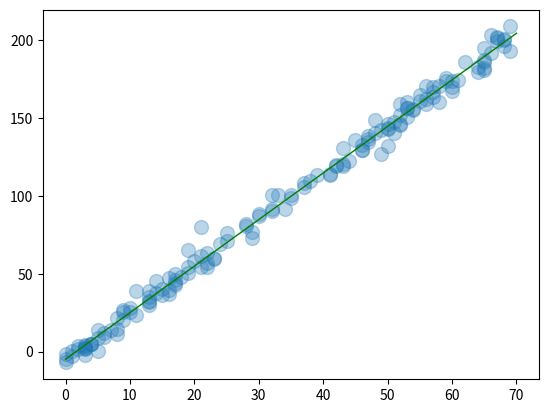

Write Python code to recreate this figure.
# [redacted]
# y = b1x +b0
# b1 = sum((xi-x_bar)*(yi-y_bar)/sum(xi-x_bar)
# ===========================================
# 隨機得到一個數字，可能是負的或正的，可能大於一或小於一，總之就是隨機。
# np.random.randn()

from matplotlib import pyplot as  plt
import numpy as np


# 由0~100 中隨機產生150個值
size=150
x: np = np.random.randint(0,70,size)
#y = 2x-5 + error
y: np =np.array(3*x-5+5*np.random.randn(size))
# plt.scatter(x,y,s=100)
# plt.xlabel('x',fontsize=20)
# plt.ylabel('y',fontsize=20,rotation=0)
# plt.savefig('data_point')
# plt.show()


def lsm_regression(x,y):
    beta=[]
    avg_x = np.mean(x)
    avg_y = np.mean(y)
    b1 = sum((x-avg_x)*(y-avg_y))/sum((x-avg_x)**2)
    b0 = avg_y-b1*avg_x
    beta.append(b0)
    beta.append(b1)
    return beta

def linear_regression(x,y):
    #x = [1,2,3]
    #np.ones((x.shape[0], 1))
    # array([[1.],
    #        [1.],
    #        [1.]])
    # x[:, np.newaxis]=
    # array([[1],
    #        [2],
    #        [3]])
    # np.concatenate((np.ones((x.shape[0], 1)), x[:, np.newaxis]), axis=1)
    # array([[1., 1.],
    #        [1., 2.],
    #        [1., 3.]])

    #x shape(150,2) y_shape=(150,1)
    x = np.concatenate((np.ones((x.shape[0], 1)), x[:, np.newaxis]), axis=1)
    y = y[:, np.newaxis]
    #np.linalg.inv ==>逆矩陣
    print(np.matmul(np.linalg.inv(np.matmul(x.T, x)), x.T))
    beta = np.matmul(np.matmul(np.linalg.inv(np.matmul(x.T, x)), x.T), y)
    return beta

# by_hand = lsm_regression(x,y)
xs=np.linspace(0,70,200)
# ys1=by_hand[0]+by_hand[1]*xs
# plt.scatter(x,y,s=100,alpha=0.3)
# plt.plot(xs,ys1,'r',linewidth=5)

by_hand1 = linear_regression(x,y)
ys2=by_hand1[0]+by_hand1[1]*xs
plt.scatter(x,y,s=100,alpha=0.3)
plt.plot(xs,ys2,'g',linewidth=1)

plt.show()